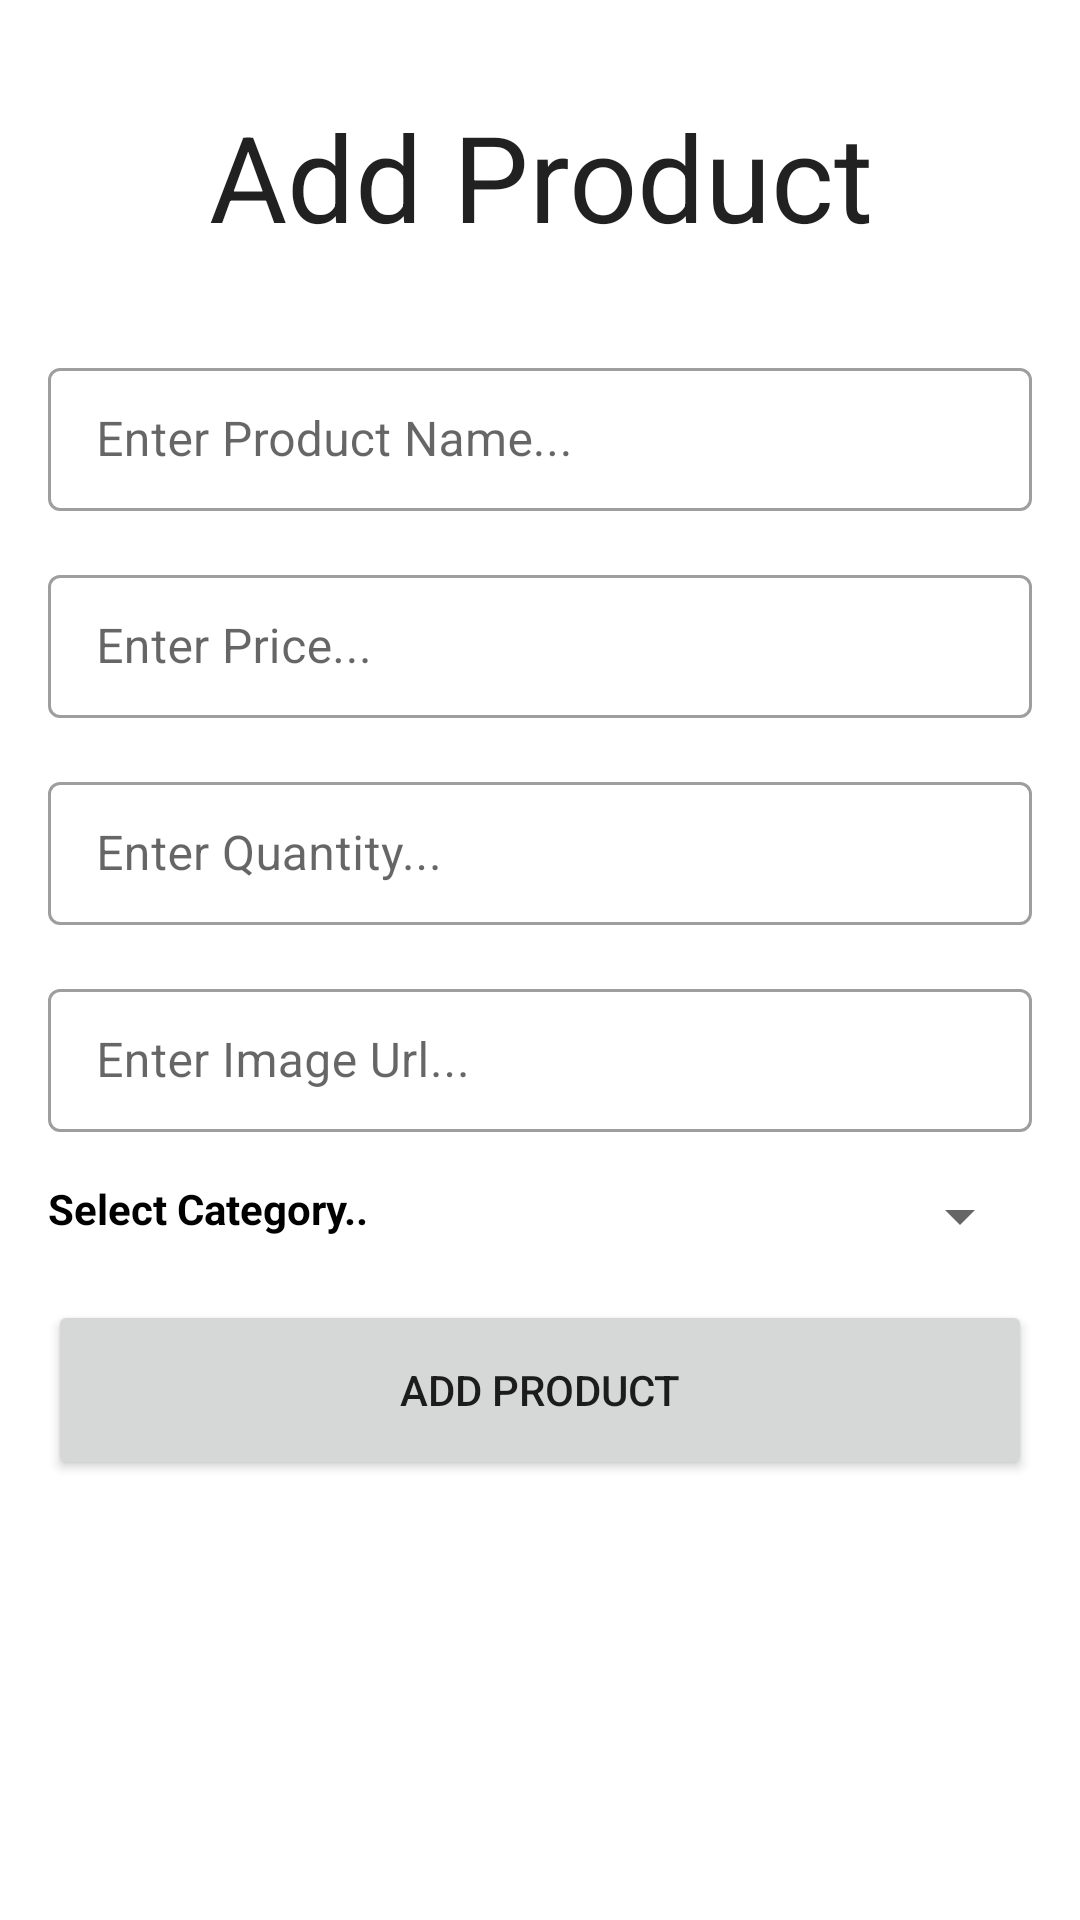

The Android layout XML behind this screen, and the referenced resources:
<!-- AndroidManifest.xml: application theme Theme.RoomDataBaseWithMultipleTable -->
<!-- res/layout/fragment_add_product.xml -->
<?xml version="1.0" encoding="utf-8"?>
<androidx.constraintlayout.widget.ConstraintLayout xmlns:android="http://schemas.android.com/apk/res/android"
    xmlns:app="http://schemas.android.com/apk/res-auto"
    xmlns:tools="http://schemas.android.com/tools"
    android:layout_width="match_parent"
    android:layout_height="match_parent"
    tools:context=".fragments.AddProductFragment">

    <com.google.android.material.textfield.MaterialAutoCompleteTextView
        android:id="@+id/title"
        style="@style/Widget.MaterialComponents.TextInputLayout.OutlinedBox.Dense"
        android:layout_width="match_parent"
        android:layout_height="wrap_content"
        android:layout_marginStart="16dp"
        android:layout_marginTop="32dp"
        android:text="Add Product"
        android:gravity="center"
        android:textSize="40sp"
        android:layout_marginEnd="16dp"
        app:layout_constraintTop_toTopOf="parent"
        app:layout_constraintStart_toStartOf="parent"
        app:layout_constraintEnd_toEndOf="parent">

    </com.google.android.material.textfield.MaterialAutoCompleteTextView>

    <com.google.android.material.textfield.TextInputLayout
        android:id="@+id/product_name_textInputLayout"
        style="@style/Widget.MaterialComponents.TextInputLayout.OutlinedBox.Dense"
        android:layout_width="match_parent"
        android:layout_height="wrap_content"
        android:layout_marginStart="16dp"
        android:layout_marginTop="32dp"
        android:layout_marginEnd="16dp"
        app:layout_constraintTop_toBottomOf="@id/title">

        <com.google.android.material.textfield.TextInputEditText
            android:id="@+id/productName"
            android:layout_width="match_parent"
            android:layout_height="wrap_content"
            android:hint="Enter Product Name..." />
    </com.google.android.material.textfield.TextInputLayout>

    <com.google.android.material.textfield.TextInputLayout
        android:id="@+id/lastname_textInputLayout"
        style="@style/Widget.MaterialComponents.TextInputLayout.OutlinedBox.Dense"
        android:layout_width="0dp"
        android:layout_height="wrap_content"
        android:layout_marginStart="16dp"
        android:layout_marginTop="16dp"
        android:layout_marginEnd="16dp"
        app:layout_constraintEnd_toEndOf="parent"
        app:layout_constraintStart_toStartOf="parent"
        app:layout_constraintTop_toBottomOf="@+id/product_name_textInputLayout">

        <com.google.android.material.textfield.TextInputEditText
            android:id="@+id/productPrice"
            android:layout_width="match_parent"
            android:inputType="numberDecimal"
            android:layout_height="wrap_content"
            android:hint="Enter Price..." />
    </com.google.android.material.textfield.TextInputLayout>

    <com.google.android.material.textfield.TextInputLayout
        android:id="@+id/age_textInputLayout"
        style="@style/Widget.MaterialComponents.TextInputLayout.OutlinedBox.Dense"
        android:layout_width="0dp"
        android:layout_height="wrap_content"
        android:layout_marginStart="16dp"
        android:layout_marginTop="16dp"
        android:layout_marginEnd="16dp"
        app:layout_constraintEnd_toEndOf="parent"
        app:layout_constraintStart_toStartOf="parent"
        app:layout_constraintTop_toBottomOf="@+id/lastname_textInputLayout">

        <com.google.android.material.textfield.TextInputEditText
            android:id="@+id/productQuantity"
            android:layout_width="match_parent"
            android:layout_height="wrap_content"
            android:hint="Enter Quantity..."
            android:inputType="number" />
    </com.google.android.material.textfield.TextInputLayout>

    <com.google.android.material.textfield.TextInputLayout
        android:id="@+id/image_textInputLayout"
        style="@style/Widget.MaterialComponents.TextInputLayout.OutlinedBox.Dense"
        android:layout_width="0dp"
        android:layout_height="wrap_content"
        android:layout_marginStart="16dp"
        android:layout_marginTop="16dp"
        android:layout_marginEnd="16dp"
        app:layout_constraintEnd_toEndOf="parent"
        app:layout_constraintStart_toStartOf="parent"
        app:layout_constraintTop_toBottomOf="@+id/age_textInputLayout">

        <com.google.android.material.textfield.TextInputEditText
            android:id="@+id/productImage"
            android:layout_width="match_parent"
            android:layout_height="wrap_content"
            android:hint="Enter Image Url..." />
    </com.google.android.material.textfield.TextInputLayout>

    <LinearLayout
        android:id="@+id/linear_layout"
        android:layout_width="match_parent"
        android:layout_height="wrap_content"
        android:orientation="horizontal"
        app:layout_constraintEnd_toEndOf="parent"
        app:layout_constraintStart_toStartOf="parent"
        app:layout_constraintTop_toBottomOf="@+id/image_textInputLayout">

        <TextView
            android:layout_weight="1"
            android:layout_width="wrap_content"
            android:layout_marginStart="16dp"
            android:layout_marginTop="16dp"
            android:layout_marginEnd="16dp"
            android:layout_height="wrap_content"
            android:text="Select Category.."
            android:textColor="@color/black"
            android:textStyle="bold" />

        <Spinner
            android:id="@+id/categorySpinner"
            android:layout_width="0dp"
            android:layout_height="wrap_content"
            android:layout_marginStart="16dp"
            android:layout_marginTop="16dp"
            android:layout_marginEnd="16dp"
            android:layout_weight="2" />
    </LinearLayout>

    <Button
        android:id="@+id/addProductButton"
        android:layout_width="match_parent"
        android:layout_height="60dp"
        android:layout_marginStart="16dp"
        android:layout_marginTop="16dp"
        android:layout_marginEnd="16dp"
        android:text="Add Product"
        app:layout_constraintEnd_toEndOf="parent"
        app:layout_constraintStart_toStartOf="parent"
        app:layout_constraintTop_toBottomOf="@+id/linear_layout" />
</androidx.constraintlayout.widget.ConstraintLayout>
<!-- resources referenced by this layout -->
<resources>
  <style name="Theme.RoomDataBaseWithMultipleTable" parent="Theme.MaterialComponents.DayNight.DarkActionBar">
          
          <item name="colorPrimary">@color/purple_500</item>
          <item name="colorPrimaryVariant">@color/purple_700</item>
          <item name="colorOnPrimary">@color/white</item>
          
          <item name="colorSecondary">@color/teal_200</item>
          <item name="colorSecondaryVariant">@color/teal_700</item>
          <item name="colorOnSecondary">@color/black</item>
          
          <item name="android:statusBarColor">?attr/colorPrimaryVariant</item>
          
      </style>
  <!-- not gathered from this repository: default colours our renderer supplied (Android Studio template values) -->
  <color name="purple_500">#FF6200EE</color>
  <color name="purple_700">#FF3700B3</color>
  <color name="teal_200">#FF03DAC5</color>
  <color name="teal_700">#FF018786</color>
  <color name="black">#FF000000</color>
  <color name="white">#FFFFFFFF</color>
</resources>
